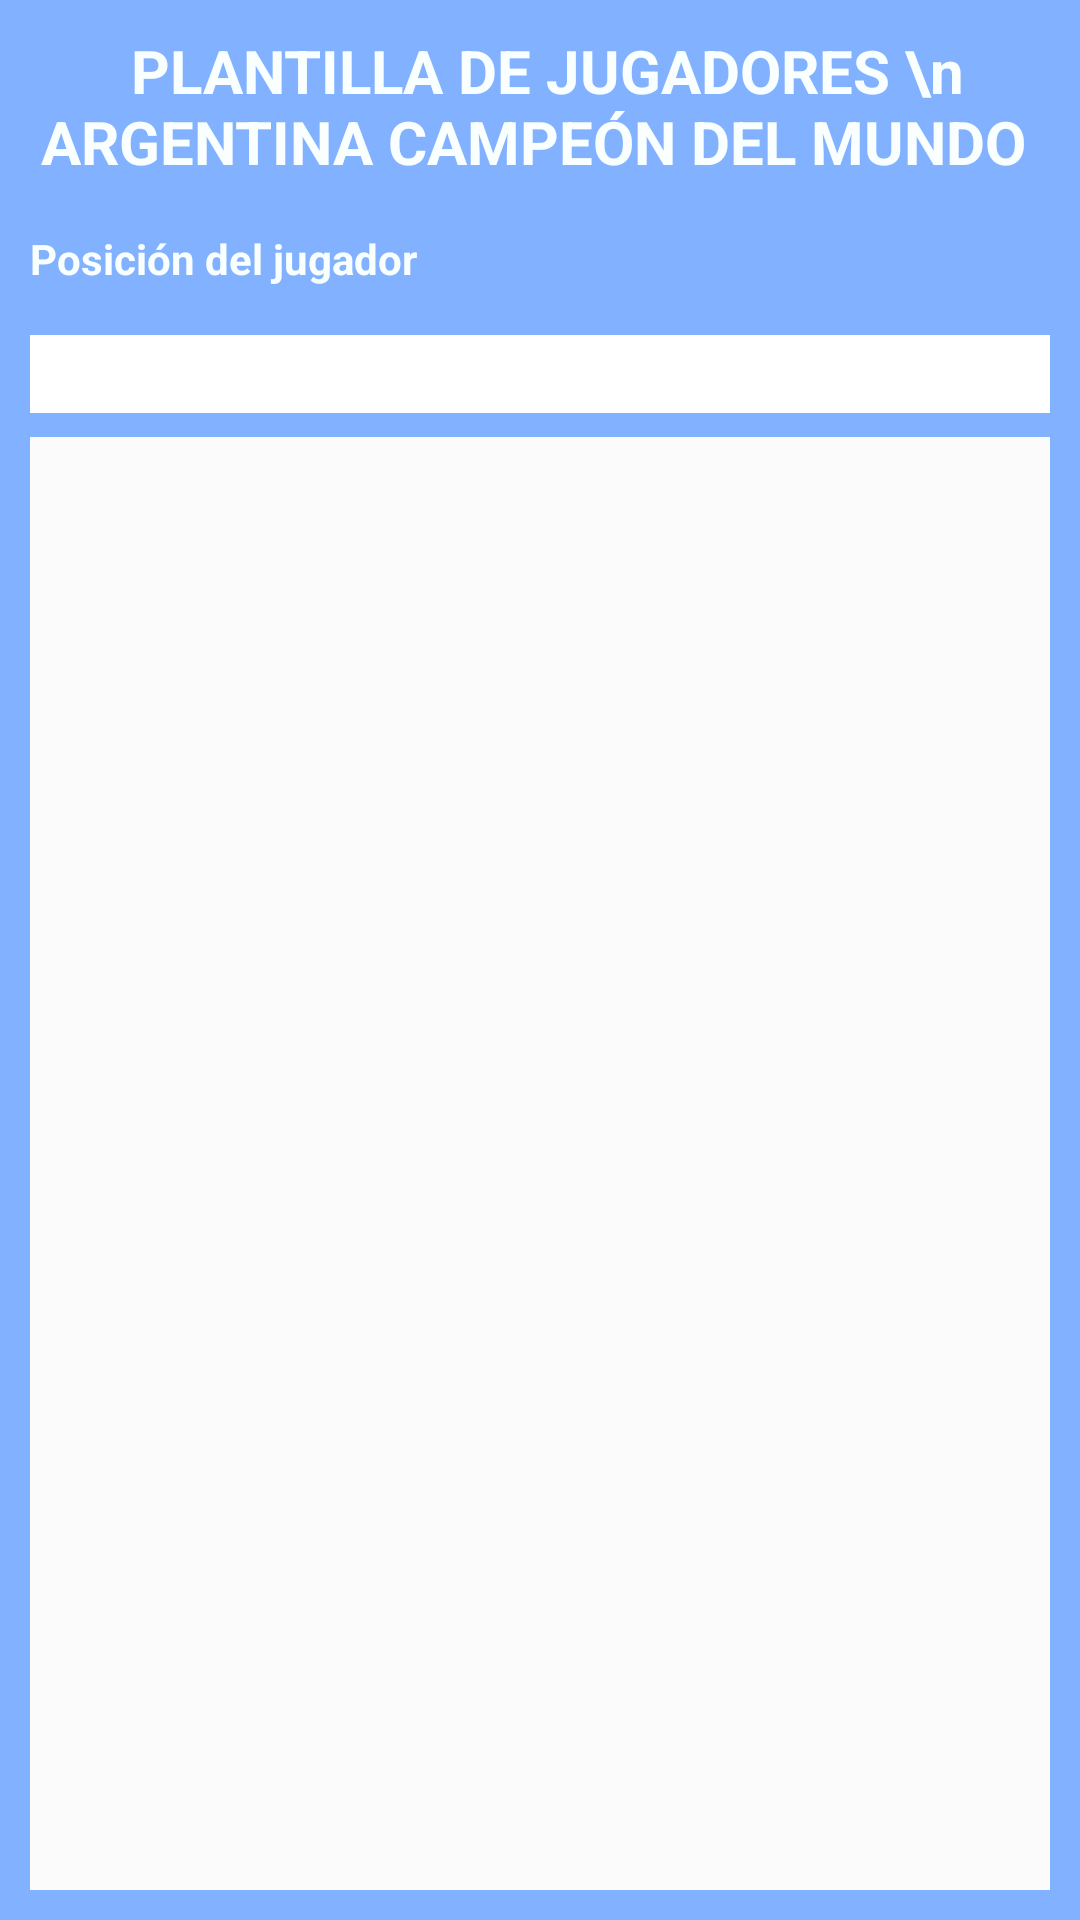

This screen was rendered from an Android layout file. Write that file and the resources it references.
<!-- AndroidManifest.xml: application theme Theme.PlanillaDeArgentina -->
<!-- res/layout/activity_main.xml -->
<?xml version="1.0" encoding="utf-8"?>
<androidx.constraintlayout.widget.ConstraintLayout xmlns:android="http://schemas.android.com/apk/res/android"
    xmlns:app="http://schemas.android.com/apk/res-auto"
    xmlns:tools="http://schemas.android.com/tools"
    android:layout_width="match_parent"
    android:layout_height="match_parent"
    android:background="#82B1FF"
    android:padding="10dp"
    tools:context=".MainActivity">

    <TextView
        android:id="@+id/textView2"
        android:layout_width="0dp"
        android:layout_height="wrap_content"
        android:gravity="center"
        android:text=" PLANTILLA DE JUGADORES \n ARGENTINA CAMPEÓN DEL MUNDO "
        android:textColor="#F9FFFE"
        android:textSize="20dp"
        android:textStyle="bold"
        app:layout_constraintEnd_toEndOf="parent"
        app:layout_constraintStart_toStartOf="parent"
        app:layout_constraintTop_toTopOf="parent" />

    <androidx.recyclerview.widget.RecyclerView
        android:id="@+id/RVDatos"
        android:layout_width="0dp"
        android:layout_height="0dp"
        android:layout_marginTop="8dp"
        android:background="#FBFBFB"
        app:layout_constraintBottom_toBottomOf="parent"
        app:layout_constraintEnd_toEndOf="parent"
        app:layout_constraintHorizontal_bias="0.526"
        app:layout_constraintStart_toStartOf="parent"
        app:layout_constraintTop_toBottomOf="@+id/tvPosc" />

    <Spinner
        android:id="@+id/tvPosc"
        android:layout_width="0dp"
        android:layout_height="26dp"
        android:layout_marginTop="16dp"
        android:background="@color/white"
        android:gravity="left"
        app:layout_constraintEnd_toEndOf="parent"
        app:layout_constraintStart_toStartOf="parent"
        app:layout_constraintTop_toBottomOf="@+id/textView" />

    <TextView
        android:id="@+id/textView"
        android:layout_width="wrap_content"
        android:layout_height="wrap_content"
        android:layout_marginTop="16dp"
        android:text="Posición del jugador"
        android:textColor="#F9FFFE"
        android:textStyle="bold"
        app:layout_constraintTop_toBottomOf="@+id/textView2"
        tools:layout_editor_absoluteX="3dp" />

</androidx.constraintlayout.widget.ConstraintLayout>
<!-- resources referenced by this layout -->
<resources>
  <style name="Theme.PlanillaDeArgentina" parent="Theme.MaterialComponents.DayNight.DarkActionBar">
          
          <item name="colorPrimary">@color/purple_500</item>
          <item name="colorPrimaryVariant">@color/purple_700</item>
          <item name="colorOnPrimary">@color/white</item>
          
          <item name="colorSecondary">@color/teal_200</item>
          <item name="colorSecondaryVariant">@color/teal_700</item>
          <item name="colorOnSecondary">@color/black</item>
          
          <item name="android:statusBarColor">?attr/colorPrimaryVariant</item>
          
      </style>
  <!-- not gathered from this repository: default colours our renderer supplied (Android Studio template values) -->
  <color name="purple_500">#FF6200EE</color>
  <color name="purple_700">#FF3700B3</color>
  <color name="teal_200">#FF03DAC5</color>
  <color name="teal_700">#FF018786</color>
  <color name="black">#FF000000</color>
  <color name="white">#FFFFFFFF</color>
</resources>
